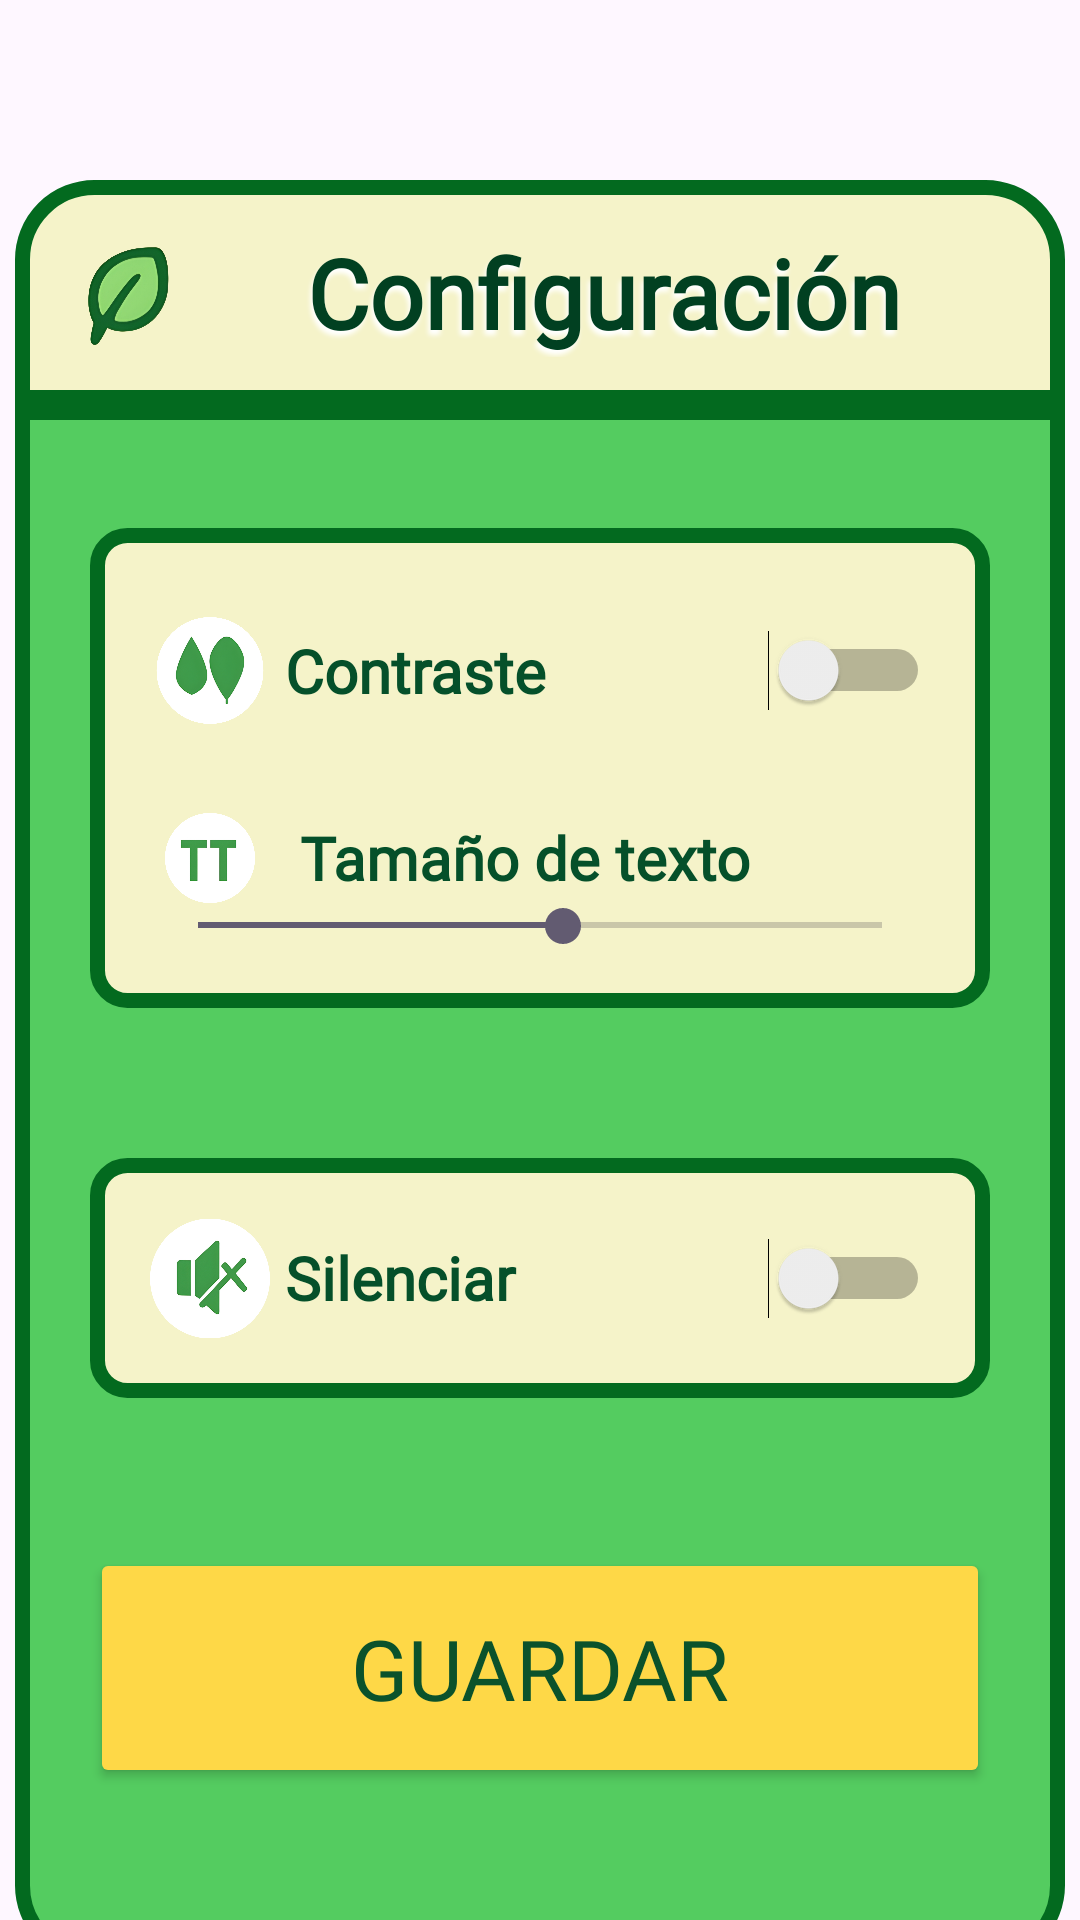

Write the Android layout XML for this screen, with the resource values it uses.
<!-- AndroidManifest.xml: application theme Theme.ProyectoAppMoviles -->
<!-- res/layout/activity_configuracion_jugador.xml -->
<?xml version="1.0" encoding="utf-8"?>
<androidx.constraintlayout.widget.ConstraintLayout xmlns:android="http://schemas.android.com/apk/res/android"
    xmlns:app="http://schemas.android.com/apk/res-auto"
    xmlns:tools="http://schemas.android.com/tools"
    android:id="@+id/main"
    android:layout_width="match_parent"
    android:layout_height="match_parent"
    android:background="@drawable/qs_bg">

    <LinearLayout
        android:id="@+id/linearLayout"
        android:layout_width="350dp"
        android:layout_height="75dp"
        android:layout_marginTop="60dp"
        android:background="@drawable/aci_bg_1"
        android:gravity="center_horizontal|center_vertical"
        android:orientation="horizontal"
        app:layout_constraintEnd_toEndOf="parent"
        app:layout_constraintStart_toStartOf="parent"
        app:layout_constraintTop_toTopOf="parent">

        <ImageView
            android:id="@+id/imageView13"
            android:layout_width="5dp"
            android:layout_height="wrap_content"
            android:layout_weight="1"
            android:scaleType="fitCenter"
            app:srcCompat="@drawable/leaf" />

        <TextView
            android:id="@+id/tvTituloConfig"
            android:layout_width="wrap_content"
            android:layout_height="43dp"
            android:layout_weight="2"
            android:fontFamily="@font/amaranth"
            android:gravity="center_horizontal|center_vertical"
            android:shadowColor="@color/white"
            android:shadowDx="-2"
            android:shadowDy="5"
            android:shadowRadius="4"
            android:text="Configuración"
            android:textAlignment="center"
            android:textColor="#014021"
            android:textSize="32sp"
            android:textStyle="bold" />
    </LinearLayout>

    <LinearLayout
        android:layout_width="350dp"
        android:layout_height="520dp"
        android:background="@drawable/aci_bg_2"
        android:gravity="center_horizontal"
        android:orientation="vertical"
        app:layout_constraintEnd_toEndOf="parent"
        app:layout_constraintStart_toStartOf="parent"
        app:layout_constraintTop_toBottomOf="@+id/linearLayout">

        <LinearLayout
            android:layout_width="300dp"
            android:layout_height="160dp"
            android:layout_marginTop="25dp"
            android:layout_marginBottom="50dp"
            android:background="@drawable/acq_bg_1"
            android:orientation="vertical"
            android:padding="20dp">

            <LinearLayout
                android:id="@+id/llContraste"
                android:layout_width="match_parent"
                android:layout_height="wrap_content"
                android:layout_marginBottom="20dp"
                android:gravity="center_vertical"
                android:orientation="horizontal">

                <ImageView
                    android:id="@+id/imageView8"
                    android:layout_width="40dp"
                    android:layout_height="55dp"
                    app:srcCompat="@drawable/icon_contr" />

                <TextView
                    android:id="@+id/tvContraste"
                    android:layout_width="0dp"
                    android:layout_height="wrap_content"
                    android:layout_marginLeft="5dp"
                    android:layout_weight="1"
                    android:fontFamily="@font/amaranth"
                    android:text="Contraste"
                    android:textColor="#05502a"
                    android:textSize="20sp"
                    android:textStyle="bold" />

                <Switch
                    android:id="@+id/switchContraste"
                    android:layout_width="55dp"
                    android:layout_height="55dp" />

            </LinearLayout>

            <LinearLayout
                android:id="@+id/llTamanoTexto"
                android:layout_width="match_parent"
                android:layout_height="wrap_content"
                android:orientation="vertical">

                <LinearLayout
                    android:layout_width="match_parent"
                    android:layout_height="wrap_content"
                    android:orientation="horizontal">

                    <ImageView
                        android:id="@+id/imageView10"
                        android:layout_width="40dp"
                        android:layout_height="30dp"
                        app:srcCompat="@drawable/icon_fuente" />

                    <TextView
                        android:id="@+id/tvTamanoTexto"
                        android:layout_width="wrap_content"
                        android:layout_height="wrap_content"
                        android:layout_gravity="center_vertical"
                        android:layout_marginLeft="10dp"
                        android:fontFamily="@font/amaranth"
                        android:text="Tamaño de texto"
                        android:textColor="#05502a"
                        android:textSize="20sp"
                        android:textStyle="bold" />
                </LinearLayout>

                <SeekBar
                    android:id="@+id/seekBarTamanoTexto"
                    android:layout_width="match_parent"
                    android:layout_height="wrap_content"
                    android:max="30"
                    android:progress="16" />

            </LinearLayout>

        </LinearLayout>

        <LinearLayout
            android:id="@+id/llSilenciar"
            android:layout_width="300dp"
            android:layout_height="80dp"
            android:background="@drawable/acq_bg_1"
            android:gravity="center_vertical"
            android:orientation="horizontal"
            android:padding="20dp">

            <ImageView
                android:id="@+id/imageView11"
                android:layout_width="40dp"
                android:layout_height="55dp"
                app:srcCompat="@drawable/icon_mute" />

            <TextView
                android:id="@+id/tvSilenciar"
                android:layout_width="0dp"
                android:layout_height="wrap_content"
                android:layout_marginLeft="5dp"
                android:layout_weight="1"
                android:fontFamily="@font/amaranth"
                android:text="Silenciar"
                android:textColor="#05502a"
                android:textSize="20sp"
                android:textStyle="bold" />

            <Switch
                android:id="@+id/switchSilenciar"
                android:layout_width="55dp"
                android:layout_height="55dp" />
        </LinearLayout>

        <Button
            android:id="@+id/btnGuardarConfig"
            android:layout_width="300dp"
            android:layout_height="80dp"
            android:layout_marginTop="50dp"
            android:backgroundTint="#fed847"
            android:fontFamily="@font/amaranth"
            android:text="Guardar"
            android:textColor="#0b522b"
            android:textSize="28sp"
            app:strokeColor="#296c10"
            app:strokeWidth="4dp" />

    </LinearLayout>

</androidx.constraintlayout.widget.ConstraintLayout>
<!-- resources referenced by this layout -->
<resources>
  <!-- drawable aci_bg_1 (drawable) -->
  <?xml version="1.0" encoding="utf-8"?>
  <shape xmlns:android="http://schemas.android.com/apk/res/android">
  
      
      <solid android:color="#f5f3c9" />   
      <stroke android:color="#036a1f"
          android:width="5dp"/>
      
      <corners
          android:topLeftRadius="24dp"
          android:topRightRadius="24dp"/>
  
      <padding
          android:left="16dp"
          android:top="16dp"
          android:right="16dp"
          android:bottom="16dp" />
  </shape>
  <!-- drawable aci_bg_2 (drawable) -->
  <?xml version="1.0" encoding="utf-8"?>
  <shape xmlns:android="http://schemas.android.com/apk/res/android">
  
      
      <solid android:color="#54cc60" />   
      <stroke android:color="#036a1f"
          android:width="5dp"/>
      
      <corners
          android:bottomRightRadius="24dp"
          android:bottomLeftRadius="24dp"/>
  
      <padding
          android:left="16dp"
          android:top="16dp"
          android:right="16dp"
          android:bottom="16dp" />
  </shape>
  <!-- drawable acq_bg_1 (drawable) -->
  <?xml version="1.0" encoding="utf-8"?>
  <shape xmlns:android="http://schemas.android.com/apk/res/android">
  
      
      <solid android:color="#f5f3c9" />   
      <stroke android:color="#036a1f"
              android:width="5dp"/>
      
      <corners
          android:topLeftRadius="10dp"
          android:bottomLeftRadius="10dp"
          android:bottomRightRadius="10dp"
          android:topRightRadius="10dp"/>
  
  </shape>
  <!-- drawable icon_contr: png bitmap (drawable, 230070 bytes) -->
  <!-- drawable icon_fuente: png bitmap (drawable, 191240 bytes) -->
  <!-- drawable icon_mute: png bitmap (drawable, 315130 bytes) -->
  <!-- drawable leaf: png bitmap (drawable, 350271 bytes) -->
  <style name="Theme.ProyectoAppMoviles" parent="Base.Theme.ProyectoAppMoviles" />
  <style name="Base.Theme.ProyectoAppMoviles" parent="Theme.Material3.DayNight.NoActionBar">
          
          
      </style>
  <!-- not gathered from this repository: default colours our renderer supplied (Android Studio template values) -->
  <color name="white">#FFFFFFFF</color>
</resources>
